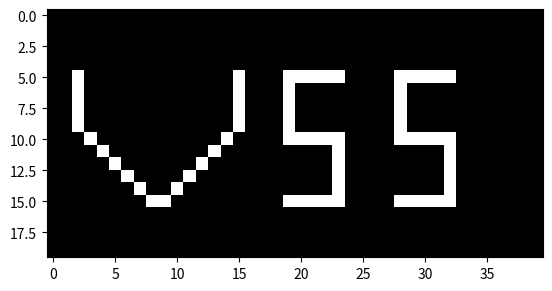

Here is the Python script that generated this plot:
import numpy as np
import matplotlib.pyplot as plt

colunas = 40
linhas = 20
image_matriz = np.zeros([linhas, colunas])
print(image_matriz.shape)

# Desenhar a letra "V" mais fechado
image_matriz[5, 2] = 255
image_matriz[6, 2] = 255
image_matriz[7, 2] = 255
image_matriz[8, 2] = 255
image_matriz[9, 2] = 255
image_matriz[10, 3] = 255
image_matriz[11, 4] = 255
image_matriz[12, 5] = 255
image_matriz[13, 6] = 255
image_matriz[14, 7] = 255
image_matriz[15, 8] = 255
image_matriz[15, 9] = 255
image_matriz[14, 10] = 255
image_matriz[13, 11] = 255
image_matriz[12, 12] = 255
image_matriz[11, 13] = 255
image_matriz[10, 14] = 255
image_matriz[9, 15] = 255
image_matriz[8, 15] = 255
image_matriz[7, 15] = 255
image_matriz[6, 15] = 255
image_matriz[5, 15] = 255

# Desenhar a letra "S"
image_matriz[5:10, 19] = 255
image_matriz[5, 19:24] = 255
image_matriz[10, 19:23] = 255
image_matriz[10:16, 23] = 255
image_matriz[15, 19:23] = 255

# Desenhar a letra "S"
image_matriz[5:10, 28] = 255
image_matriz[5, 28:33] = 255
image_matriz[10, 28:32] = 255
image_matriz[10:16, 32] = 255
image_matriz[15, 28:33] = 255


# Desenhar o "S"



plt.imshow(image_matriz, cmap='gray')
plt.show()
